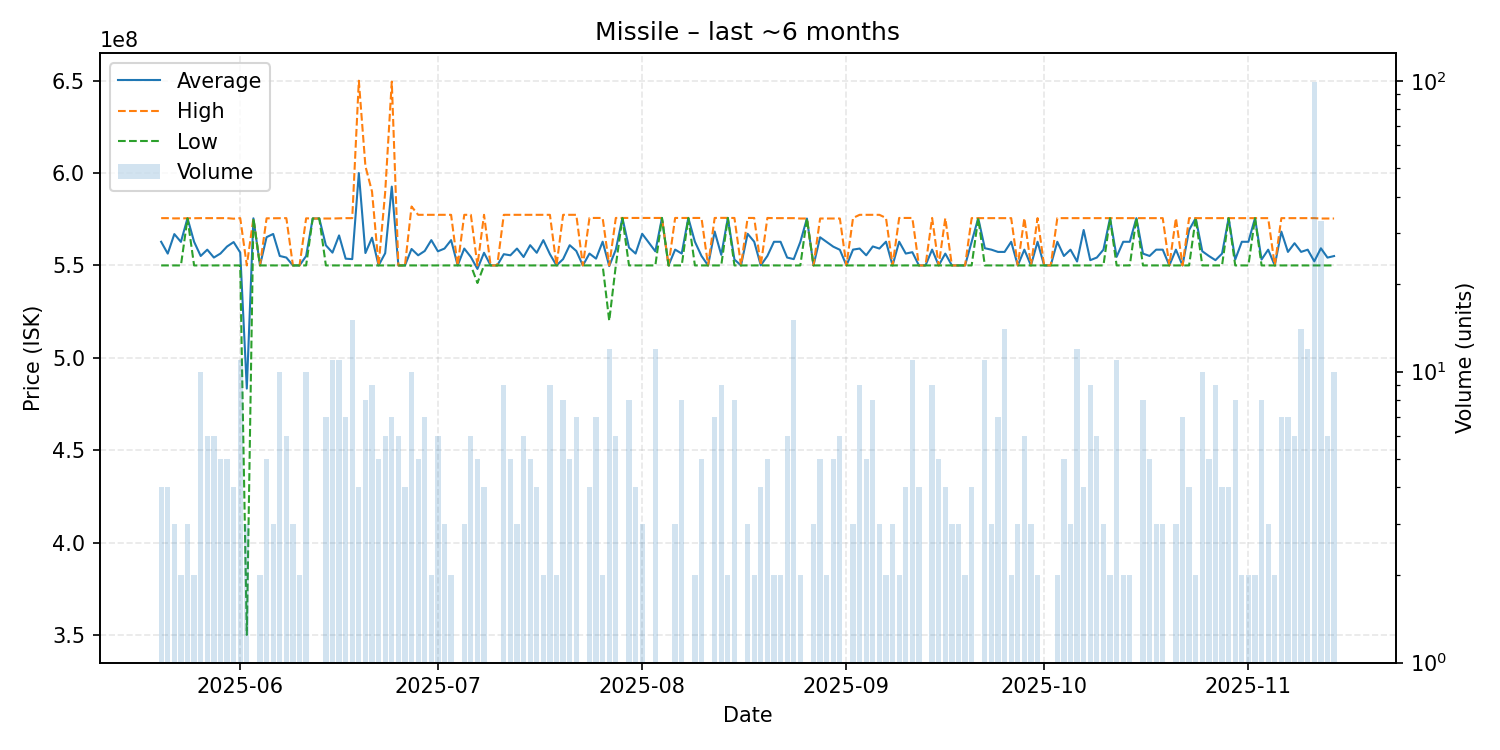

Data behind this chart, as committed beside it:
date, average, highest, lowest, order_count, volume
2025-05-20, 562800000, 575600000, 550000000, 4, 4
2025-05-21, 556400000, 575600000, 550000000, 3, 4
2025-05-22, 566966667, 575450000, 550000000, 3, 3
2025-05-23, 562750000, 575500000, 550000000, 2, 2
2025-05-24, 575566667, 575600000, 575500000, 3, 3
2025-05-25, 562800000, 575600000, 550000000, 2, 2
2025-05-26, 555120000, 575600000, 550000000, 3, 10
2025-05-27, 558533333, 575600000, 550000000, 5, 6
2025-05-28, 554266667, 575600000, 550000000, 4, 6
2025-05-29, 556440000, 575600000, 550000000, 5, 5
2025-05-30, 560240000, 575600000, 550000000, 5, 5
2025-05-31, 562650000, 575300000, 550000000, 4, 4
2025-06-01, 556981818, 575600000, 550000000, 5, 11
2025-06-02, 483333333, 550000000, 350000000, 3, 3
2025-06-03, 575500000, 575500000, 575500000, 1, 1
2025-06-04, 550000000, 550000000, 550000000, 2, 2
2025-06-05, 565300000, 575500000, 550000000, 5, 5
2025-06-06, 567033333, 575550000, 550000000, 3, 3
2025-06-07, 555120000, 575600000, 550000000, 9, 10
2025-06-08, 554266667, 575600000, 550000000, 2, 6
2025-06-09, 550000000, 550000000, 550000000, 2, 3
2025-06-10, 550000000, 550000000, 550000000, 2, 2
2025-06-11, 555100000, 575500000, 550000000, 3, 10
2025-06-12, 575400000, 575400000, 575400000, 1, 1
2025-06-13, 575400000, 575400000, 575400000, 1, 1
2025-06-14, 560885714, 575400000, 550000000, 7, 7
2025-06-15, 556927273, 575400000, 550000000, 7, 11
2025-06-16, 566245455, 575500000, 550000000, 11, 11
2025-06-17, 553657143, 575600000, 550000000, 2, 7
2025-06-18, 553413333, 575600000, 550000000, 10, 15
2025-06-19, 600000000, 650000000, 550000000, 3, 4
2025-06-20, 556712500, 603700000, 550000000, 6, 8
2025-06-21, 564988889, 590000000, 550000000, 8, 9
2025-06-22, 550000000, 550000000, 550000000, 5, 5
2025-06-23, 556616667, 589700000, 550000000, 5, 6
2025-06-24, 592657143, 649500000, 550000000, 6, 7
2025-06-25, 550000000, 550000000, 550000000, 6, 6
2025-06-26, 550000000, 550000000, 550000000, 4, 4
2025-06-27, 558900000, 581900000, 550000000, 8, 10
2025-06-28, 555480000, 577400000, 550000000, 2, 5
2025-06-29, 557828571, 577400000, 550000000, 7, 7
2025-06-30, 563700000, 577400000, 550000000, 2, 2
2025-07-01, 557650000, 577450000, 550000000, 4, 6
2025-07-02, 559133333, 577400000, 550000000, 3, 3
2025-07-03, 563700000, 577400000, 550000000, 2, 2
2025-07-04, 550000000, 550000000, 550000000, 1, 1
2025-07-05, 559133333, 577400000, 550000000, 2, 3
2025-07-06, 554566667, 577400000, 550000000, 3, 6
2025-07-07, 548100000, 550000000, 540500000, 5, 5
2025-07-08, 556850000, 577400000, 550000000, 4, 4
2025-07-09, 550000000, 550000000, 550000000, 1, 1
2025-07-10, 550000000, 550000000, 550000000, 1, 1
2025-07-11, 556088889, 577400000, 550000000, 4, 9
2025-07-12, 555480000, 577400000, 550000000, 5, 5
2025-07-13, 559133333, 577400000, 550000000, 3, 3
2025-07-14, 554566667, 577400000, 550000000, 4, 6
2025-07-15, 560960000, 577400000, 550000000, 4, 5
2025-07-16, 556850000, 577400000, 550000000, 3, 4
2025-07-17, 563700000, 577400000, 550000000, 2, 2
2025-07-18, 556088889, 577400000, 550000000, 7, 9
... 118 more rows
